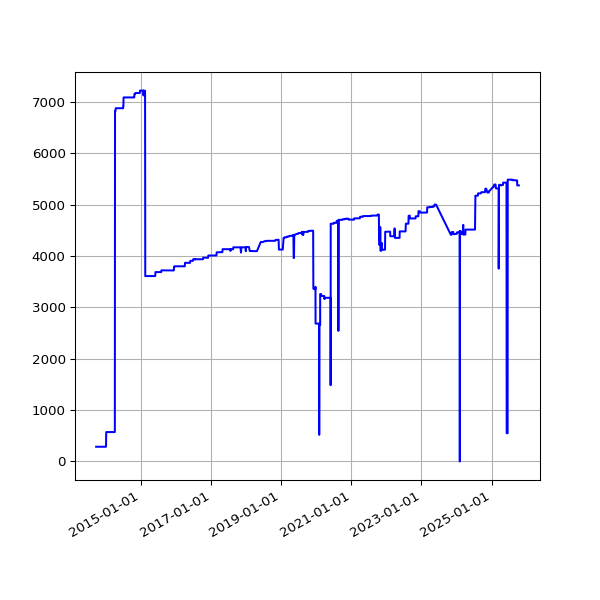

The data file committed next to this chart (first rows):
date, value
2013-09-19 02:16:07 +0100, 286
2013-09-20 02:42:51 +0100, 286
2013-09-21 02:35:34 +0100, 286
2013-09-22 02:42:30 +0100, 286
2013-09-23 14:45:25 +0100, 286
2013-09-24 02:24:38 +0100, 286
2013-09-25 02:24:18 +0100, 286
2013-09-25 11:14:19 +0100, 286
2013-09-25 15:24:36 +0100, 286
2013-09-26 02:28:48 +0100, 286
2013-09-27 03:04:57 +0100, 286
2013-09-28 02:34:11 +0100, 286
2013-09-29 02:37:28 +0100, 286
2013-09-30 02:41:33 +0100, 286
2013-10-01 02:48:10 +0100, 286
2013-10-02 02:40:18 +0100, 286
2013-10-03 02:50:49 +0100, 286
2013-10-04 02:42:18 +0100, 286
2013-10-05 02:35:24 +0100, 286
2013-10-06 02:35:14 +0100, 286
2013-10-07 02:36:02 +0100, 286
2013-10-08 02:48:25 +0100, 286
2013-10-09 02:44:15 +0100, 286
2013-10-10 02:42:47 +0100, 286
2013-10-11 02:43:24 +0100, 286
2013-10-12 02:36:46 +0100, 286
2013-10-13 02:34:49 +0100, 286
2013-10-16 02:38:31 +0100, 286
2013-10-17 02:38:11 +0100, 286
2013-10-18 03:54:04 +0100, 286
2013-10-19 04:22:37 +0100, 286
2013-10-20 03:47:14 +0100, 286
2013-10-21 03:33:15 +0100, 286
2013-10-22 03:54:27 +0100, 286
2013-10-23 04:08:12 +0100, 286
2013-10-24 03:23:20 +0100, 286
2013-10-25 03:49:11 +0100, 286
2013-10-26 02:58:11 +0100, 286
2013-10-27 04:56:02 +0000, 286
2013-10-28 03:29:04 +0000, 286
2013-10-29 03:34:38 +0000, 286
2013-10-30 03:44:23 +0000, 286
2013-10-31 04:16:06 +0000, 286
2013-11-01 19:13:36 +0000, 286
2013-11-04 10:02:58 +0000, 286
2013-11-05 03:51:50 +0000, 286
2013-11-06 03:39:36 +0000, 286
2013-11-07 03:44:18 +0000, 286
2013-11-08 03:49:56 +0000, 286
2013-11-09 04:02:57 +0000, 286
2013-11-10 03:28:18 +0000, 286
2013-11-11 03:43:31 +0000, 286
2013-11-12 04:09:49 +0000, 286
2013-11-13 04:17:11 +0000, 286
2013-11-14 03:34:20 +0000, 286
2013-11-15 03:40:17 +0000, 286
2013-11-16 03:32:06 +0000, 286
2013-11-17 03:26:32 +0000, 286
2013-11-18 03:40:30 +0000, 286
2013-11-19 03:32:58 +0000, 286
... 3,935 more rows
